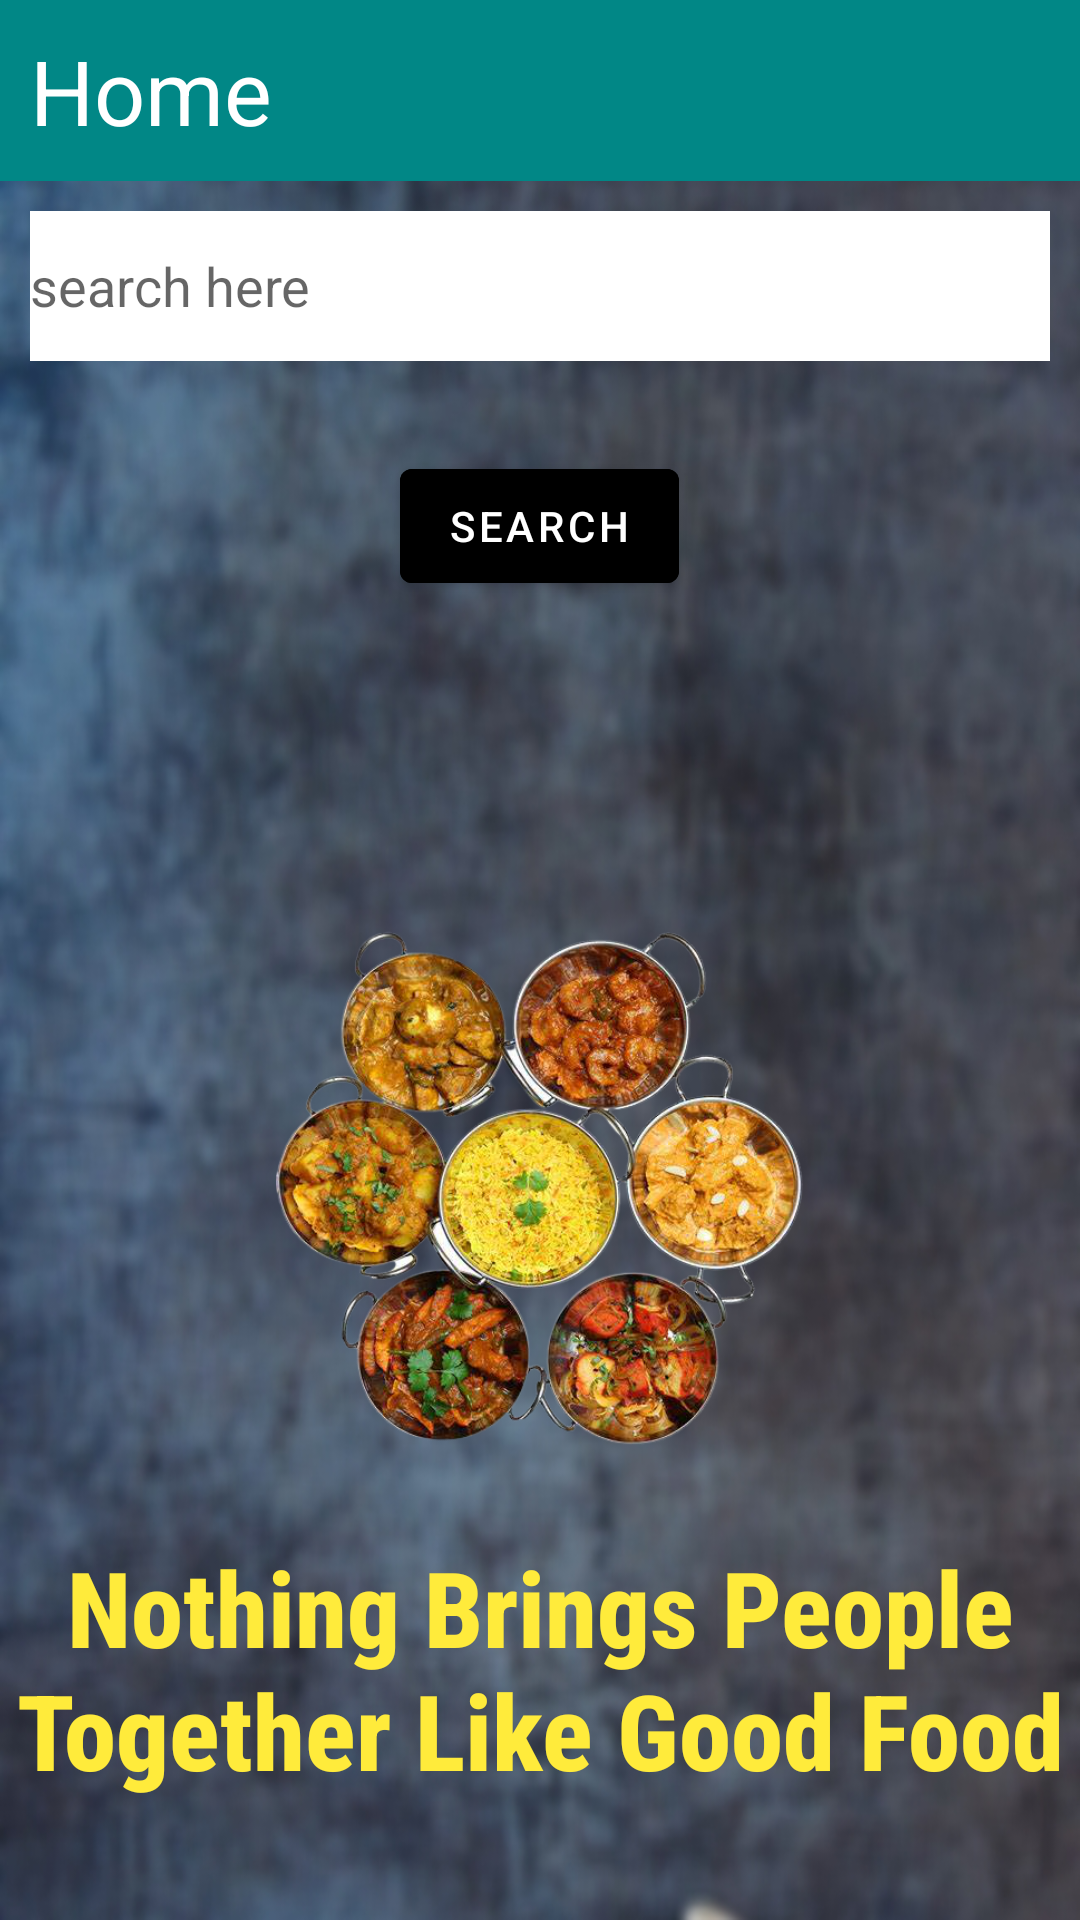

The Android layout XML behind this screen, and the referenced resources:
<!-- AndroidManifest.xml: application theme Theme.Dabbawala -->
<!-- res/layout/fragment_home.xml -->
<?xml version="1.0" encoding="utf-8"?>
<RelativeLayout xmlns:android="http://schemas.android.com/apk/res/android"
    xmlns:app="http://schemas.android.com/apk/res-auto"
    android:layout_width="match_parent"
    android:layout_height="match_parent"
    android:background="@drawable/im">


    <TextView
        android:id="@+id/home"
        android:layout_width="match_parent"
        android:layout_height="wrap_content"
        android:layout_alignParentLeft="true"
        android:background="@color/teal_700"
        android:padding="10dp"
        android:text="Home"
        android:textColor="@color/white"
        android:textSize="30sp" />
    <EditText
        android:layout_below="@+id/home"
        android:id="@+id/searchView"
        android:background="@color/white"
        android:layout_width="match_parent"
        android:layout_marginLeft="10dp"
        android:layout_marginRight="10dp"
        android:layout_marginTop="10dp"
        android:drawableStart="@drawable/ic_baseline_location_on_24"
        android:layout_height="50dp"
        android:hint="search here" />


    <com.google.android.material.button.MaterialButton
        android:id="@+id/searchbtn"
        android:layout_width="wrap_content"
        android:layout_height="50dp"
        android:layout_below="@id/searchView"
        android:layout_centerHorizontal="true"
        android:layout_marginStart="30dp"
        android:layout_marginTop="30dp"
        android:layout_marginEnd="30dp"
        android:layout_marginBottom="30dp"
        android:backgroundTint="@color/black"
        android:text="SEARCH" />

    <ImageView
        android:id="@+id/imageView"
        android:layout_width="match_parent"
        android:layout_height="wrap_content"
        android:layout_above="@+id/quote"
        android:layout_below="@id/searchbtn"
        android:layout_marginTop="80dp"
        android:layout_marginBottom="30dp"
        app:srcCompat="@drawable/food" />

    <TextView
        android:id="@+id/quote"
        android:layout_width="match_parent"
        android:layout_height="wrap_content"
        android:layout_alignParentBottom="true"
        android:fontFamily="sans-serif-condensed-medium"
        android:gravity="center"
        android:text="Nothing Brings People Together Like Good Food"
        android:textColor="#FFEB3B"
        android:textSize="35dp"
        android:layout_marginBottom="40dp"
        android:textStyle="bold" />


</RelativeLayout>
<!-- resources referenced by this layout -->
<resources>
  <!-- drawable food: png bitmap (drawable-v24, 436207 bytes) -->
  <!-- drawable im: jpg bitmap (drawable-v24, 692067 bytes) -->
  <style name="Theme.Dabbawala" parent="Theme.MaterialComponents.DayNight.NoActionBar">
          
          <item name="colorPrimary">@color/purple_500</item>
          <item name="colorPrimaryVariant">@color/purple_700</item>
          <item name="colorOnPrimary">@color/white</item>
          
          <item name="colorSecondary">@color/teal_200</item>
          <item name="colorSecondaryVariant">@color/teal_700</item>
          <item name="colorOnSecondary">@color/black</item>
          
          <item name="android:statusBarColor" tools:targetApi="l">?attr/colorPrimaryVariant</item>
          
      </style>
  <!-- not gathered from this repository: default colours our renderer supplied (Android Studio template values) -->
  <color name="purple_500">#FF6200EE</color>
  <color name="purple_700">#FF3700B3</color>
  <color name="teal_200">#FF03DAC5</color>
  <color name="teal_700">#FF018786</color>
  <color name="black">#FF000000</color>
  <color name="white">#FFFFFFFF</color>
</resources>
